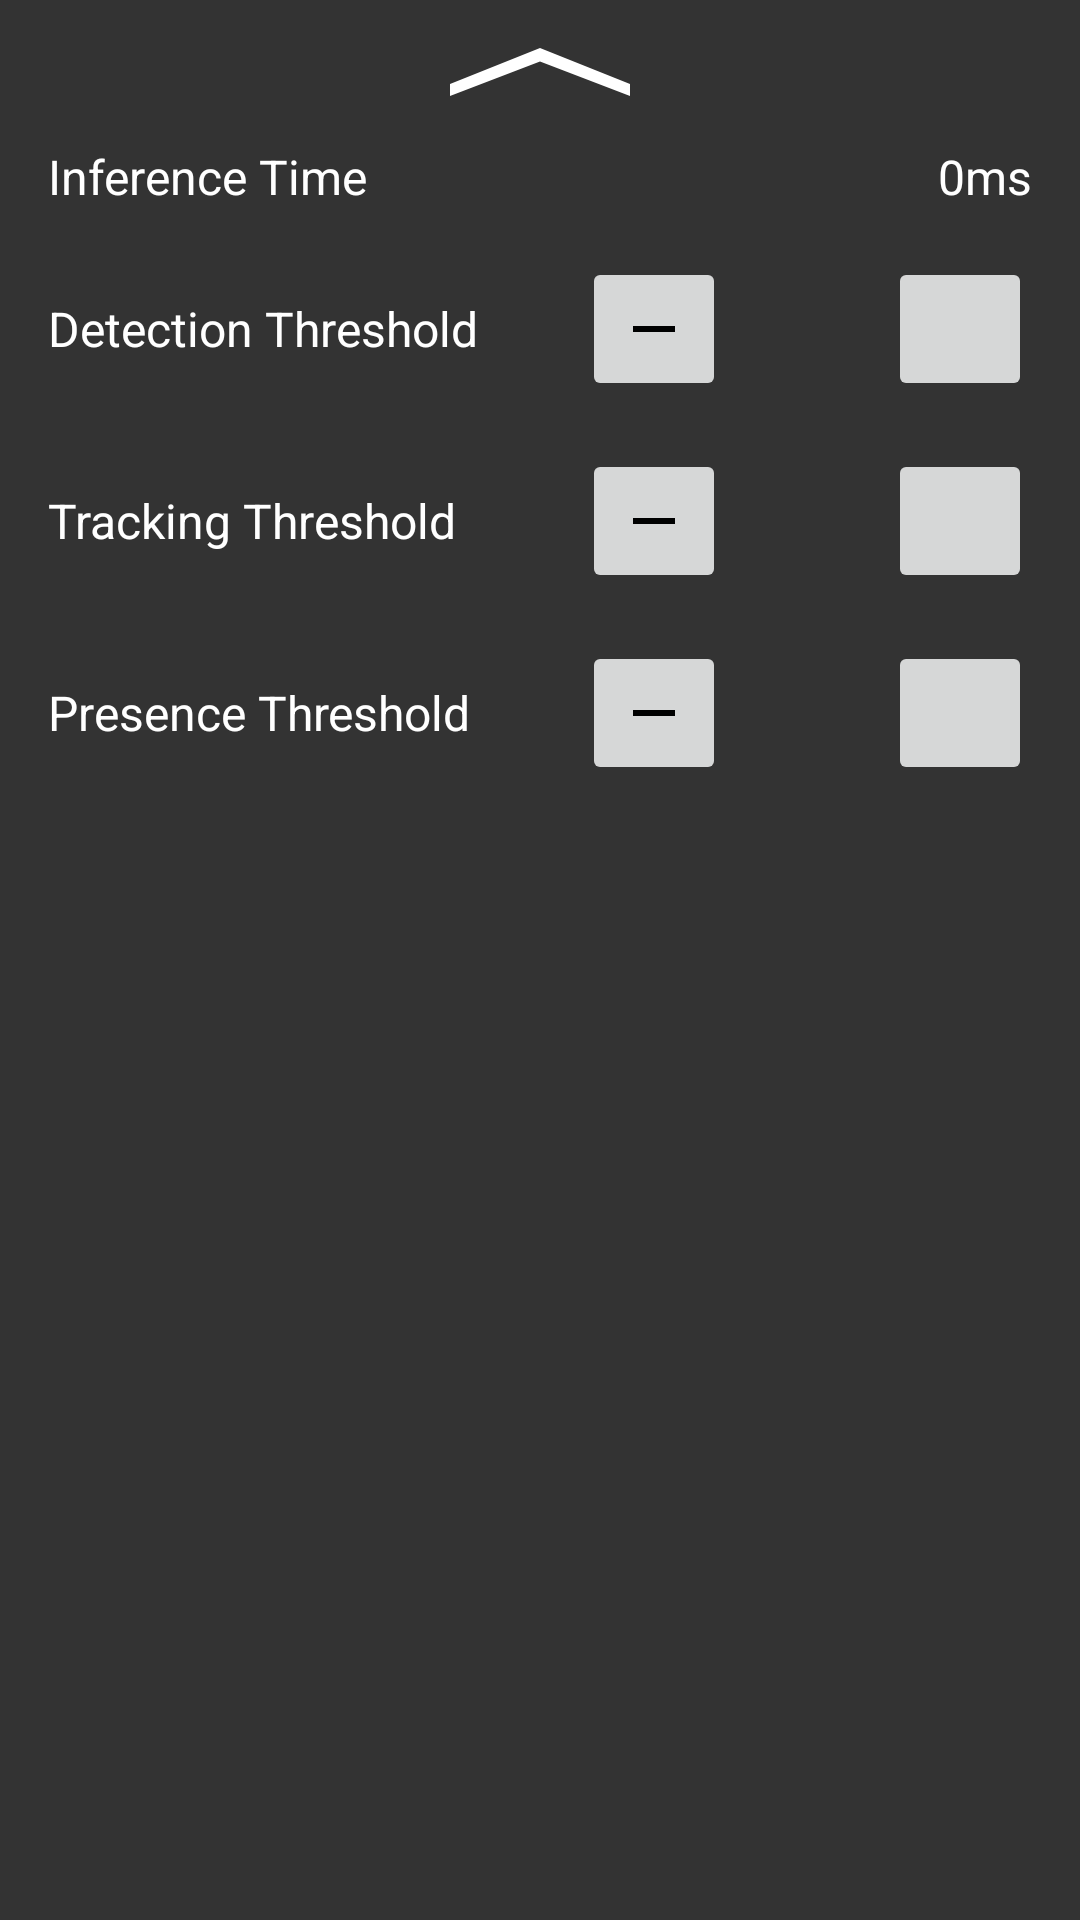

Produce the Android XML layout that renders to this screen, including the resource entries it uses.
<!-- AndroidManifest.xml: application theme Theme.GestureRecognizer -->
<!-- res/layout/info_bottom_sheet.xml -->
<androidx.core.widget.NestedScrollView xmlns:android="http://schemas.android.com/apk/res/android"
    xmlns:app="http://schemas.android.com/apk/res-auto"
    android:id="@+id/bottom_sheet_layout"
    android:layout_width="match_parent"
    android:layout_height="wrap_content"
    android:layout_gravity="center_horizontal"
    android:background="@color/overlay_background"
    android:gravity="center_horizontal"
    android:orientation="vertical"
    android:padding="@dimen/bottom_sheet_padding"
    app:behavior_hideable="false"
    app:behavior_peekHeight="@dimen/bottom_sheet_peek_height"
    app:layout_behavior="com.google.android.material.bottomsheet.BottomSheetBehavior">

    <androidx.appcompat.widget.LinearLayoutCompat
        android:layout_width="match_parent"
        android:layout_height="match_parent"
        android:orientation="vertical">

        
        <RelativeLayout
            android:layout_width="match_parent"
            android:layout_height="wrap_content">

            <ImageView
                android:layout_width="wrap_content"
                android:layout_height="wrap_content"
                android:layout_centerHorizontal="true"
                android:layout_centerVertical="true"
                android:contentDescription="@string/alt_bottom_sheet_chevron"
                android:src="@drawable/icn_chevron_up" />
        </RelativeLayout>

        
        <androidx.appcompat.widget.LinearLayoutCompat
            android:layout_width="match_parent"
            android:layout_height="wrap_content"
            android:layout_marginTop="@dimen/bottom_sheet_default_row_margin"
            android:orientation="horizontal">

            <TextView
                android:id="@+id/inference_time_label"
                android:layout_width="wrap_content"
                android:layout_height="wrap_content"
                android:layout_centerVertical="true"
                android:text="@string/label_inference_time"
                android:textColor="@color/bottom_sheet_text_color"
                android:textSize="@dimen/bottom_sheet_text_size" />

            <TextView
                android:id="@+id/inference_time_val"
                android:layout_width="match_parent"
                android:layout_height="wrap_content"
                android:layout_centerVertical="true"
                android:gravity="end"
                android:text="@string/label_ms"
                android:textColor="@color/bottom_sheet_text_color"
                android:textSize="@dimen/bottom_sheet_text_size" />
        </androidx.appcompat.widget.LinearLayoutCompat>

        
        <RelativeLayout
            android:layout_width="match_parent"
            android:layout_height="wrap_content"
            android:layout_marginTop="@dimen/bottom_sheet_default_row_margin"
            android:gravity="center"
            android:orientation="horizontal">

            <TextView
                android:layout_width="wrap_content"
                android:layout_height="wrap_content"
                android:layout_centerVertical="true"
                android:text="@string/label_hand_detection_confidence_threshold"
                android:textColor="@color/bottom_sheet_text_color"
                android:textSize="@dimen/bottom_sheet_text_size" />

            <LinearLayout
                android:layout_width="wrap_content"
                android:layout_height="wrap_content"
                android:layout_alignParentEnd="true"
                android:gravity="center_vertical"
                android:orientation="horizontal">

                <androidx.appcompat.widget.AppCompatImageButton
                    android:id="@+id/detection_threshold_minus"
                    android:layout_width="@dimen/bottom_sheet_control_btn_size"
                    android:layout_height="@dimen/bottom_sheet_control_btn_size"
                    android:contentDescription="@string/alt_bottom_sheet_threshold_button_minus"
                    android:src="@drawable/ic_minus" />

                <TextView
                    android:id="@+id/detection_threshold_value"
                    android:layout_width="wrap_content"
                    android:layout_height="wrap_content"
                    android:layout_marginLeft="@dimen/bottom_sheet_control_text_side_margin"
                    android:layout_marginRight="@dimen/bottom_sheet_control_text_side_margin"
                    android:gravity="center"
                    android:minEms="@integer/bottom_sheet_control_text_min_ems"
                    android:textColor="@color/bottom_sheet_text_color"
                    android:textSize="@dimen/bottom_sheet_text_size" />

                <androidx.appcompat.widget.AppCompatImageButton
                    android:id="@+id/detection_threshold_plus"
                    android:layout_width="@dimen/bottom_sheet_control_btn_size"
                    android:layout_height="@dimen/bottom_sheet_control_btn_size"
                    android:contentDescription="@string/alt_bottom_sheet_threshold_button_plus"
                    android:src="@drawable/ic_plus" />
            </LinearLayout>
        </RelativeLayout>

        <RelativeLayout
            android:layout_width="match_parent"
            android:layout_height="wrap_content"
            android:layout_marginTop="@dimen/bottom_sheet_default_row_margin"
            android:gravity="center"
            android:orientation="horizontal">

            <TextView
                android:layout_width="wrap_content"
                android:layout_height="wrap_content"
                android:layout_centerVertical="true"
                android:text="@string/label_hand_tracking_confidence_threshold"
                android:textColor="@color/bottom_sheet_text_color"
                android:textSize="@dimen/bottom_sheet_text_size" />

            <LinearLayout
                android:layout_width="wrap_content"
                android:layout_height="wrap_content"
                android:layout_alignParentEnd="true"
                android:gravity="center_vertical"
                android:orientation="horizontal">

                <androidx.appcompat.widget.AppCompatImageButton
                    android:id="@+id/tracking_threshold_minus"
                    android:layout_width="@dimen/bottom_sheet_control_btn_size"
                    android:layout_height="@dimen/bottom_sheet_control_btn_size"
                    android:contentDescription="@string/alt_bottom_sheet_threshold_button_minus"
                    android:src="@drawable/ic_minus" />

                <TextView
                    android:id="@+id/tracking_threshold_value"
                    android:layout_width="wrap_content"
                    android:layout_height="wrap_content"
                    android:layout_marginLeft="@dimen/bottom_sheet_control_text_side_margin"
                    android:layout_marginRight="@dimen/bottom_sheet_control_text_side_margin"
                    android:gravity="center"
                    android:minEms="@integer/bottom_sheet_control_text_min_ems"
                    android:textColor="@color/bottom_sheet_text_color"
                    android:textSize="@dimen/bottom_sheet_text_size" />

                <androidx.appcompat.widget.AppCompatImageButton
                    android:id="@+id/tracking_threshold_plus"
                    android:layout_width="@dimen/bottom_sheet_control_btn_size"
                    android:layout_height="@dimen/bottom_sheet_control_btn_size"
                    android:contentDescription="@string/alt_bottom_sheet_threshold_button_plus"
                    android:src="@drawable/ic_plus" />
            </LinearLayout>
        </RelativeLayout>

        <RelativeLayout
            android:layout_width="match_parent"
            android:layout_height="wrap_content"
            android:layout_marginTop="@dimen/bottom_sheet_default_row_margin"
            android:gravity="center"
            android:orientation="horizontal">

            <TextView
                android:layout_width="wrap_content"
                android:layout_height="wrap_content"
                android:layout_centerVertical="true"
                android:text="@string/label_hand_presence_confidence_threshold"
                android:textColor="@color/bottom_sheet_text_color"
                android:textSize="@dimen/bottom_sheet_text_size" />

            <LinearLayout
                android:layout_width="wrap_content"
                android:layout_height="wrap_content"
                android:layout_alignParentEnd="true"
                android:gravity="center_vertical"
                android:orientation="horizontal">

                <androidx.appcompat.widget.AppCompatImageButton
                    android:id="@+id/presence_threshold_minus"
                    android:layout_width="@dimen/bottom_sheet_control_btn_size"
                    android:layout_height="@dimen/bottom_sheet_control_btn_size"
                    android:contentDescription="@string/alt_bottom_sheet_threshold_button_minus"
                    android:src="@drawable/ic_minus" />

                <TextView
                    android:id="@+id/presence_threshold_value"
                    android:layout_width="wrap_content"
                    android:layout_height="wrap_content"
                    android:layout_marginLeft="@dimen/bottom_sheet_control_text_side_margin"
                    android:layout_marginRight="@dimen/bottom_sheet_control_text_side_margin"
                    android:gravity="center"
                    android:minEms="@integer/bottom_sheet_control_text_min_ems"
                    android:textColor="@color/bottom_sheet_text_color"
                    android:textSize="@dimen/bottom_sheet_text_size" />

                <androidx.appcompat.widget.AppCompatImageButton
                    android:id="@+id/presence_threshold_plus"
                    android:layout_width="@dimen/bottom_sheet_control_btn_size"
                    android:layout_height="@dimen/bottom_sheet_control_btn_size"
                    android:contentDescription="@string/alt_bottom_sheet_threshold_button_plus"
                    android:src="@drawable/ic_plus" />
            </LinearLayout>
        </RelativeLayout>
    </androidx.appcompat.widget.LinearLayoutCompat>
</androidx.core.widget.NestedScrollView>
<!-- resources referenced by this layout -->
<resources>
  <color name="bottom_sheet_text_color">@android:color/white</color>
  <color name="overlay_background">#CC000000</color>
  <dimen name="bottom_sheet_control_btn_size">48dp</dimen>
  <dimen name="bottom_sheet_control_text_side_margin">8dp</dimen>
  <dimen name="bottom_sheet_default_row_margin">16dp</dimen>
  <dimen name="bottom_sheet_padding">16dp</dimen>
  <dimen name="bottom_sheet_peek_height">48dp</dimen>
  <dimen name="bottom_sheet_text_size">16sp</dimen>
  <!-- drawable ic_minus (drawable) -->
  <vector xmlns:android="http://schemas.android.com/apk/res/android"
      android:width="24dp"
      android:height="24dp"
      android:viewportWidth="24"
      android:viewportHeight="24">
    <path
        android:fillColor="#FF000000"
        android:pathData="M19,13H5v-2h14v2z"/>
  </vector>
  <!-- drawable icn_chevron_up (drawable) -->
  <vector xmlns:android="http://schemas.android.com/apk/res/android" xmlns:aapt="http://schemas.android.com/aapt"
      android:viewportWidth="60"
      android:viewportHeight="16"
      android:width="60dp"
      android:height="16dp">
      <path
          android:pathData="M0 12L30 0L60 12V16L30 4.5L0 16V12Z"
          android:fillColor="#FFFFFF" />
  </vector>
  <integer name="bottom_sheet_control_text_min_ems">2</integer>
  <string name="alt_bottom_sheet_chevron">Bottom sheet expandable indicator</string>
  <string name="alt_bottom_sheet_threshold_button_minus">Decreasing
          threshold of recognized hand gesture results button</string>
  <string name="alt_bottom_sheet_threshold_button_plus">Increasing
          threshold of recognized hand gesture results button</string>
  <string name="label_hand_detection_confidence_threshold">Detection
          Threshold</string>
  <string name="label_hand_presence_confidence_threshold">Presence
          Threshold</string>
  <string name="label_hand_tracking_confidence_threshold">Tracking
          Threshold</string>
  <string name="label_inference_time">Inference Time</string>
  <string name="label_ms">0ms</string>
  <style name="Theme.GestureRecognizer" parent="Theme.MaterialComponents.Light.NoActionBar">
          
          <item name="colorPrimary">@color/hg_color_primary</item>
          
          <item name="colorSecondary">@color/hg_color_secondary</item>
          
          <item name="android:statusBarColor">@android:color/black</item>
          
      </style>
  <color name="hg_color_primary">#C34300</color>
  <color name="hg_color_secondary">#FFF700</color>
</resources>
